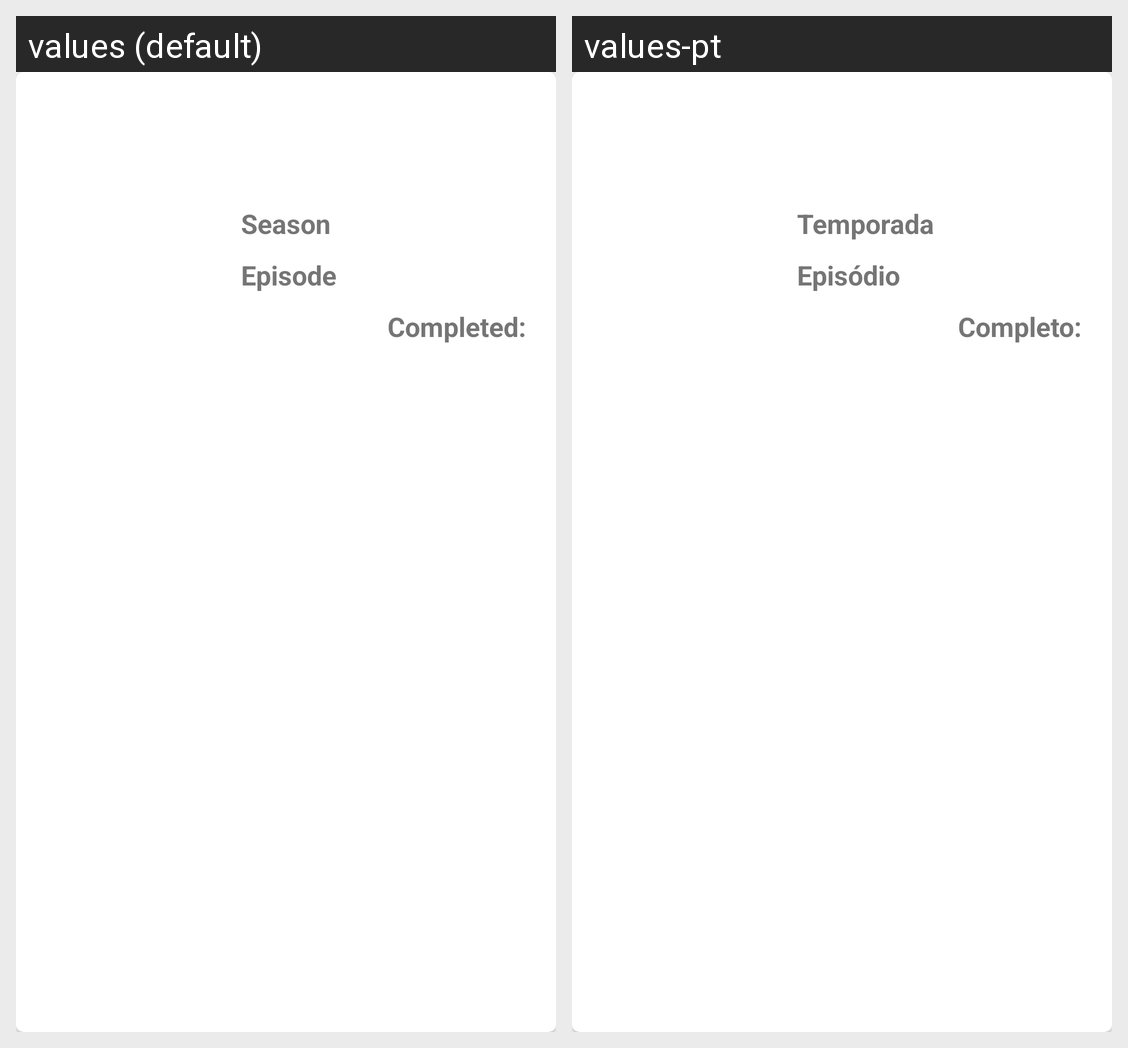

Strings drawn on this Android screen and how each of the app's shown locales translates them:
Android screen res/layout/data_item.xml rendered under 2 locales, left to right: values (default), values-pt. Device: Nexus 5 (rendered at 1080×1920; each locale shown at half size, 540×960, under a caption strip naming it); theme AppThemeNoActionBar.
Strings drawn on this screen, with the default value and each locale's value (text and hints the layout hard-codes, and strings that could not be matched under every locale, appear in the picture but are not listed):

data_season
  values: Season
  values-pt: Temporada

data_episode
  values: Episode
  values-pt: Episódio

data_completed
  values: Completed:
  values-pt: Completo:
